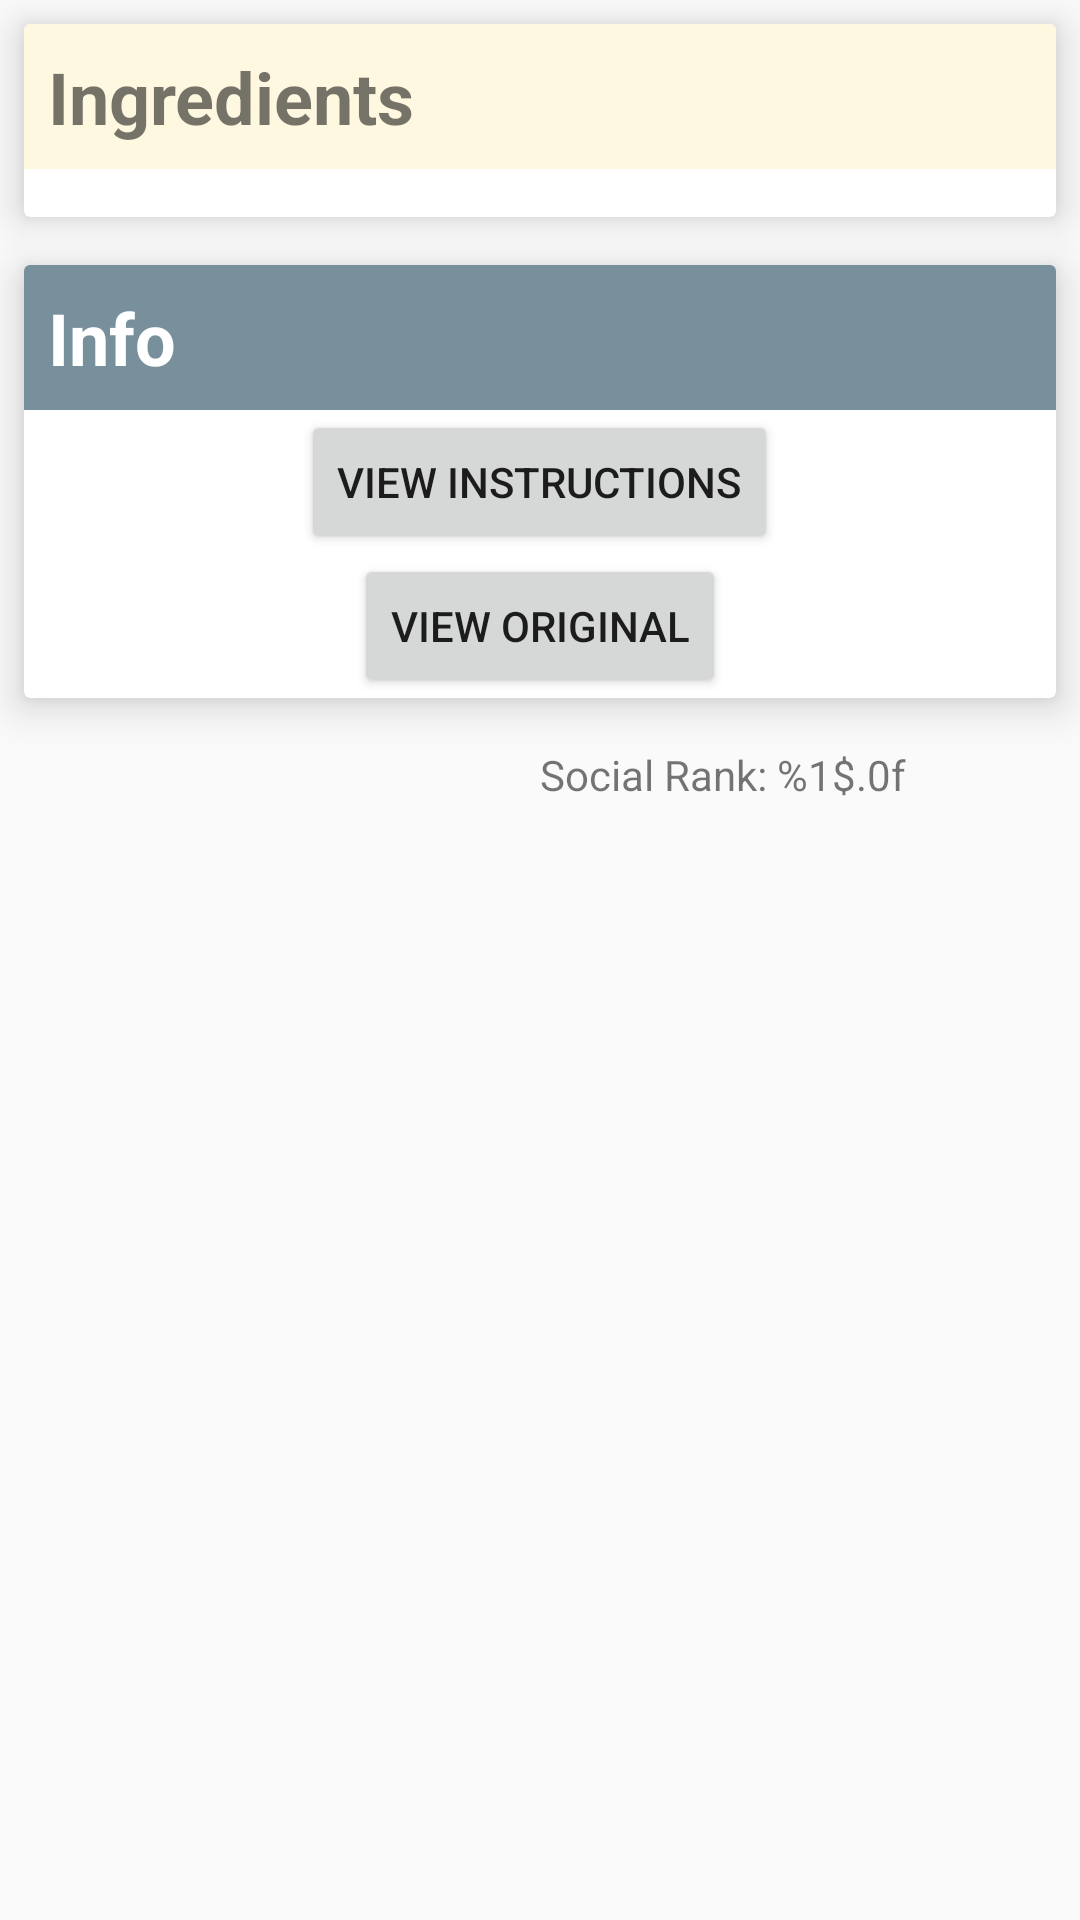

The Android layout XML behind this screen, and the referenced resources:
<!-- AndroidManifest.xml: application theme AppTheme -->
<!-- res/layout/content_details.xml -->
<?xml version="1.0" encoding="utf-8"?>

<LinearLayout xmlns:android="http://schemas.android.com/apk/res/android"
    xmlns:app="http://schemas.android.com/apk/res-auto"
    xmlns:tools="http://schemas.android.com/tools"
    android:layout_width="match_parent"
    android:layout_height="match_parent"
    android:orientation="vertical"
    app:layout_behavior="@string/appbar_scrolling_view_behavior"
    tools:context="com.pstrycz.foodtofork.activities.MainActivity"
    tools:showIn="@layout/activity_details">

    <include layout="@layout/ingredients_card_view" />

    <include layout="@layout/info_card_view" />

    <LinearLayout
        android:layout_margin="@dimen/details_page_margin"
        android:layout_width="match_parent"
        android:layout_height="wrap_content"
        android:orientation="horizontal">

        <TextView
            android:id="@+id/publisher_name"
            android:layout_width="0dp"
            android:layout_weight="1"
            android:layout_height="wrap_content"
            tools:text="PublisherName" />

        <TextView
            android:id="@+id/social_rank"
            android:layout_width="0dp"
            android:layout_weight="1"
            android:layout_height="wrap_content"
            android:layout_gravity="end"
            android:text="@string/social_rank" />

    </LinearLayout>
</LinearLayout>
<!-- res/layout/activity_details.xml (included above) -->
<?xml version="1.0" encoding="utf-8"?>

<android.support.design.widget.CoordinatorLayout xmlns:android="http://schemas.android.com/apk/res/android"
    xmlns:app="http://schemas.android.com/apk/res-auto"
    xmlns:tools="http://schemas.android.com/tools"
    android:layout_width="match_parent"
    android:layout_height="match_parent"
    android:fitsSystemWindows="true"
    tools:context="com.pstrycz.foodtofork.activities.DetailsActivity"
    tools:ignore="MergeRootFrame">

    <android.support.design.widget.AppBarLayout
        android:id="@+id/app_bar"
        android:layout_width="match_parent"
        android:layout_height="@dimen/app_bar_height"
        android:fitsSystemWindows="true"
        android:theme="@style/ThemeOverlay.AppCompat.Dark.ActionBar">

        <android.support.design.widget.CollapsingToolbarLayout
            android:id="@+id/collapsing_toolbar_layout"
            android:layout_width="match_parent"
            android:layout_height="match_parent"
            android:fitsSystemWindows="true"
            app:contentScrim="?attr/colorPrimary"
            app:layout_scrollFlags="scroll|exitUntilCollapsed"
            app:toolbarId="@+id/toolbar">

            <ImageView
                android:id="@+id/image_header"
                android:layout_width="match_parent"
                android:layout_height="match_parent"
                android:fitsSystemWindows="true"
                app:layout_collapseMode="pin" />

            <android.support.v7.widget.Toolbar
                android:id="@+id/detail_toolbar"
                android:layout_width="match_parent"
                android:layout_height="?attr/actionBarSize"
                app:layout_collapseMode="parallax"
                app:popupTheme="@style/ThemeOverlay.AppCompat.Light" />

        </android.support.design.widget.CollapsingToolbarLayout>

    </android.support.design.widget.AppBarLayout>

    <android.support.v4.widget.NestedScrollView
        android:id="@+id/item_detail_container"
        android:layout_width="match_parent"
        android:layout_height="match_parent"
        app:layout_behavior="@string/appbar_scrolling_view_behavior">

        <include layout="@layout/content_details"/>


    </android.support.v4.widget.NestedScrollView>


</android.support.design.widget.CoordinatorLayout>
<!-- res/layout/ingredients_card_view.xml (included above) -->
<?xml version="1.0" encoding="utf-8"?>

<android.support.v7.widget.CardView xmlns:android="http://schemas.android.com/apk/res/android"
    xmlns:app="http://schemas.android.com/apk/res-auto"
    xmlns:card_view="http://schemas.android.com/apk/res-auto"
    xmlns:tools="http://schemas.android.com/tools"
    android:id="@+id/ingredients_card_view"
    android:layout_width="match_parent"
    android:layout_height="wrap_content"
    android:layout_margin="@dimen/details_page_margin"
    app:cardElevation="8dp"
    card_view:cardCornerRadius="2dp"
    tools:showIn="@layout/content_details">

    <LinearLayout
        android:layout_width="match_parent"
        android:layout_height="wrap_content"
        android:orientation="vertical">

        <LinearLayout
            android:layout_width="match_parent"
            android:layout_height="wrap_content"
            android:background="@color/cardViewIngredients"
            android:orientation="vertical"
            android:padding="8dp">

            <TextView
                android:layout_width="wrap_content"
                android:layout_height="wrap_content"
                android:text="Ingredients"
                android:textSize="24sp"
                android:textStyle="bold" />

        </LinearLayout>

        <android.support.v7.widget.RecyclerView
            android:id="@+id/ingredients_recycler_view"
            android:layout_width="match_parent"
            android:layout_height="wrap_content"
            android:layout_margin="8dp" />

    </LinearLayout>
</android.support.v7.widget.CardView>
<!-- res/layout/info_card_view.xml (included above) -->
<?xml version="1.0" encoding="utf-8"?>

<android.support.v7.widget.CardView xmlns:android="http://schemas.android.com/apk/res/android"
    xmlns:app="http://schemas.android.com/apk/res-auto"
    xmlns:card_view="http://schemas.android.com/apk/res-auto"
    xmlns:tools="http://schemas.android.com/tools"
    android:id="@+id/info_card_view"
    android:layout_width="match_parent"
    android:layout_height="wrap_content"
    android:layout_margin="@dimen/details_page_margin"
    app:cardElevation="8dp"
    card_view:cardCornerRadius="2dp"
    tools:showIn="@layout/content_details">

    <LinearLayout
        android:layout_width="match_parent"
        android:layout_height="wrap_content"
        android:orientation="vertical">

        <LinearLayout
            android:id="@+id/heading_layout"
            android:layout_width="match_parent"
            android:layout_height="wrap_content"
            android:background="@color/cardViewInfo"
            android:orientation="vertical"
            android:padding="8dp">

            <TextView
                android:layout_width="wrap_content"
                android:layout_height="wrap_content"
                android:text="Info"
                android:textColor="@android:color/white"
                android:textSize="24sp"
                android:textStyle="bold" />

        </LinearLayout>

        <Button
            android:id="@+id/viewInstructionsButton"
            android:layout_width="wrap_content"
            android:layout_height="wrap_content"
            android:layout_gravity="center"
            android:text="View Instructions" />

        <Button
            android:id="@+id/viewOriginalButton"
            android:layout_width="wrap_content"
            android:layout_height="wrap_content"
            android:layout_gravity="center"
            android:text="View Original" />

    </LinearLayout>
</android.support.v7.widget.CardView>
<!-- resources referenced by this layout -->
<resources>
  <color name="cardViewInfo">#78909C</color>
  <color name="cardViewIngredients">#FFF8E1</color>
  <dimen name="app_bar_height">200dp</dimen>
  <dimen name="details_page_margin">8dp</dimen>
  <string name="social_rank">Social Rank: %1$.0f </string>
  <style name="AppTheme" parent="Theme.AppCompat.Light.DarkActionBar">
          
          <item name="colorPrimary">@color/colorPrimary</item>
          <item name="colorPrimaryDark">@color/colorPrimaryDark</item>
          <item name="colorAccent">@color/colorAccent</item>
      </style>
  <color name="colorPrimary">#29b6f6</color>
  <color name="colorPrimaryDark">#2196f3</color>
  <color name="colorAccent">#FF4081</color>
</resources>
